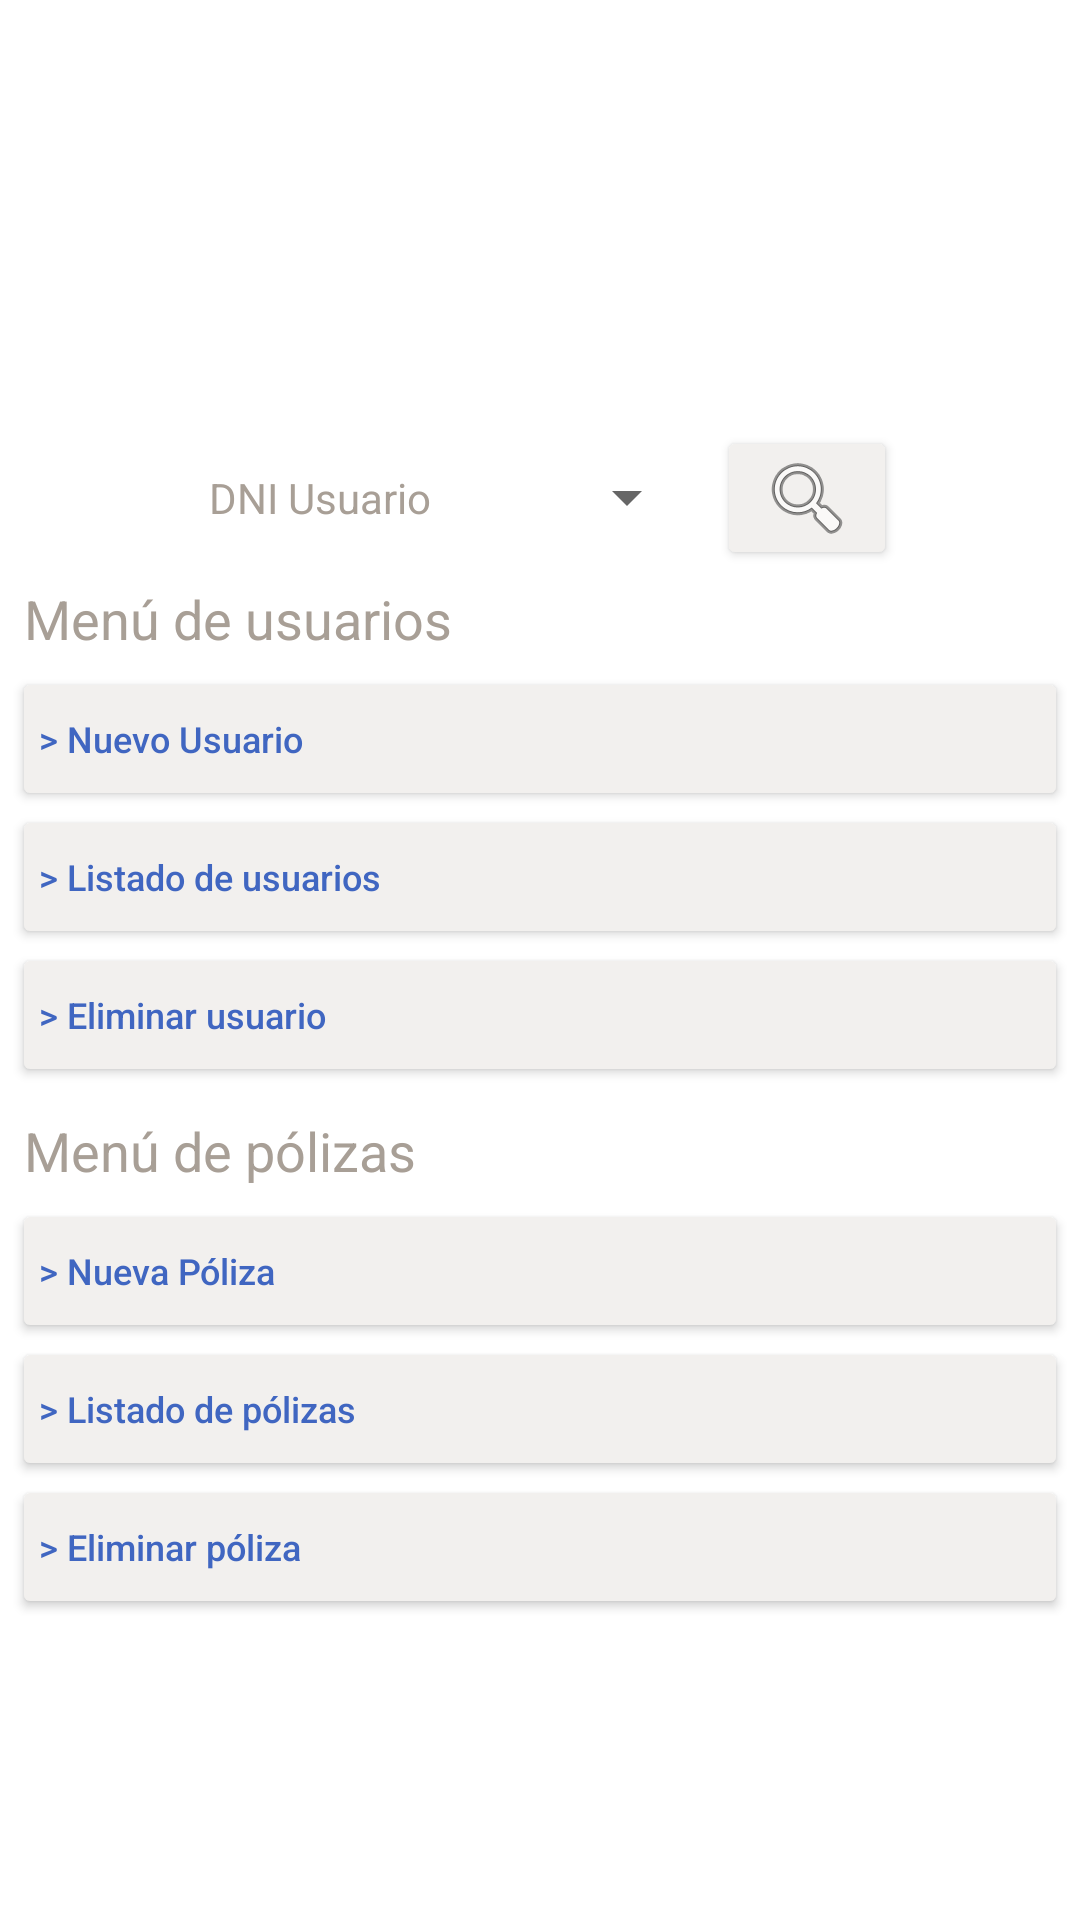

Layout XML and referenced resources for this Android screen:
<!-- AndroidManifest.xml: application theme AppTheme -->
<!-- res/layout/activity_main.xml -->
<?xml version="1.0" encoding="utf-8"?>
<ScrollView xmlns:android="http://schemas.android.com/apk/res/android"
    android:layout_width="match_parent"
    android:layout_height="match_parent"
    android:layout_marginBottom="@dimen/marginLayout"
    android:background="@color/white"
    android:padding="@dimen/padding_l">

    <LinearLayout xmlns:android="http://schemas.android.com/apk/res/android"
        xmlns:tools="http://schemas.android.com/tools"
        android:layout_width="match_parent"
        android:layout_height="wrap_content"
        android:layout_marginBottom="@dimen/marginLayout"
        android:background="@color/white"
        android:orientation="vertical"
        tools:context="com.deuzex.seguros.activities.promotor.MainPromotorActivity">

        <LinearLayout
            android:layout_width="match_parent"
            android:layout_height="wrap_content"
            android:nextFocusDown="@string/etSearch"
            android:orientation="vertical">

            <ImageView
                android:id="@+id/logo_stk"
                android:layout_width="match_parent"
                android:layout_height="120dp"
                android:layout_margin="@dimen/marginLayout"
                android:contentDescription="@string/logoSTK"
                android:src="@drawable/logo1" />

            <LinearLayout
                android:layout_width="match_parent"
                android:layout_height="wrap_content"
                android:gravity="center"
                android:orientation="horizontal">

                <Spinner
                    android:id="@+id/sp_search"
                    style="@style/txt"
                    android:layout_width="wrap_content"
                    android:layout_height="wrap_content"
                    android:entries="@array/search_array" />

                <Button
                    android:id="@+id/btnSearch"
                    style="@style/btn"
                    android:layout_width="wrap_content"
                    android:layout_height="wrap_content"
                    android:background="@drawable/btn_style"
                    android:drawableStart="@android:drawable/ic_menu_search"
                    android:minWidth="30dp"
                    android:paddingEnd="@dimen/marginLayout"
                    android:paddingStart="@dimen/marginLayout" />
            </LinearLayout>
        </LinearLayout>

        <LinearLayout
            android:layout_width="match_parent"
            android:layout_height="wrap_content"
            android:orientation="vertical">

            <TextView
                style="@style/txt"
                android:layout_width="wrap_content"
                android:layout_height="wrap_content"
                android:layout_marginStart="@dimen/padding_xl"
                android:layout_marginTop="@dimen/padding_xl"
                android:text="@string/menu_usuario"
                android:textSize="@dimen/txt_m" />

            <Button
                android:id="@+id/btnNewUser"
                style="@style/btn"
                android:layout_width="fill_parent"
                android:layout_height="wrap_content"
                android:background="@drawable/btn_style"
                android:text="@string/nuevo_usuario" />

            <Button
                android:id="@+id/btnUserData"
                style="@style/btn"
                android:layout_width="fill_parent"
                android:layout_height="wrap_content"
                android:background="@drawable/btn_style"
                android:text="@string/listado_usuarios" />

            <Button
                android:id="@+id/btnDeleteUser"
                style="@style/btn"
                android:layout_width="fill_parent"
                android:layout_height="wrap_content"
                android:background="@drawable/btn_style"
                android:text="@string/elimina_usuario" />

            <LinearLayout
                android:layout_width="match_parent"
                android:layout_height="wrap_content"
                android:layout_marginTop="@dimen/padding_xl"
                android:orientation="vertical">

                <TextView
                    android:id="@+id/textView"
                    style="@style/txt"
                    android:layout_width="wrap_content"
                    android:layout_height="wrap_content"
                    android:layout_marginStart="@dimen/padding_xl"
                    android:layout_marginTop="@dimen/padding_l"
                    android:text="@string/menu_poliza"
                    android:textSize="@dimen/txt_m" />

                <Button
                    android:id="@+id/btnNewSecure"
                    style="@style/btn"
                    android:layout_width="fill_parent"
                    android:layout_height="wrap_content"
                    android:background="@drawable/btn_style"
                    android:text="@string/nueva_poliza" />

                <Button
                    android:id="@+id/btnSecureData"
                    style="@style/btn"
                    android:layout_width="fill_parent"
                    android:layout_height="wrap_content"
                    android:background="@drawable/btn_style"
                    android:text="@string/listado_polizas" />

                <Button
                    android:id="@+id/btnDeleteSecure"
                    style="@style/btn"
                    android:layout_width="fill_parent"
                    android:layout_height="wrap_content"
                    android:background="@drawable/btn_style"
                    android:text="@string/elimina_poliza" />
            </LinearLayout>

            <LinearLayout
                android:visibility="gone"
                android:layout_width="match_parent"
                android:layout_height="wrap_content">

                <Button
                    android:id="@+id/btn_menu_asegurado"
                    style="@style/btn"
                    android:layout_width="match_parent"
                    android:layout_height="wrap_content"
                    android:text="ACTIVITY ASEGURADO" />
            </LinearLayout>
        </LinearLayout>
    </LinearLayout>
</ScrollView>
<!-- resources referenced by this layout -->
<resources>
  <string-array name="search_array">
          <item>DNI Usuario</item>
          <item>Número de Póliza</item>
      </string-array>
  <color name="white">#FFF</color>
  <dimen name="marginLayout">10dp</dimen>
  <dimen name="padding_l">3dp</dimen>
  <dimen name="padding_xl">5dp</dimen>
  <dimen name="txt_m">18sp</dimen>
  <!-- drawable btn_style (drawable) -->
  <?xml version="1.0" encoding="utf-8"?>
  <selector xmlns:android="http://schemas.android.com/apk/res/android">
      <item
          android:drawable="@drawable/btn_pressed"
          android:state_pressed="true" />
      <item
          android:drawable="@drawable/btn_focused"
          android:state_focused="true" />
      <item
          android:drawable="@drawable/btn_normal" />
  </selector>
  <string name="elimina_poliza">&gt; Eliminar póliza </string>
  <string name="elimina_usuario">&gt; Eliminar usuario </string>
  <string name="etSearch">Ingrese DNI</string>
  <string name="listado_polizas">&gt; Listado de pólizas </string>
  <string name="listado_usuarios">&gt; Listado de usuarios </string>
  <string name="logoSTK">logo_stk</string>
  <string name="menu_poliza">Menú de pólizas</string>
  <string name="menu_usuario">Menú de usuarios</string>
  <string name="nueva_poliza">&gt; Nueva Póliza</string>
  <string name="nuevo_usuario">&gt; Nuevo Usuario</string>
  <style name="btn">
          <item name="android:minHeight">36dp</item>
          <item name="android:textAllCaps">false</item>
          <item name="android:paddingStart">@dimen/padding_xl</item>
          <item name="android:textAlignment">viewStart</item>
          <item name="android:textColor">@color/zurich_blue</item>
          <item name="android:textSize">@dimen/txt_xxs</item>
          <item name="android:layout_margin">@dimen/padding_xl</item>
      </style>
  <style name="txt">
          <item name="android:textSize">@dimen/txt_xxs</item>
          <item name="android:textColor">@color/dark_stone</item>
          <item name="android:layout_margin">@dimen/padding_xl</item>
      </style>
  <!-- drawable btn_focused (drawable) -->
  <shape xmlns:android="http://schemas.android.com/apk/res/android">
      <solid android:color="@color/zurich_gray" />
      <padding
          android:bottom="1dp"
          android:left="1dp"
          android:right="1dp"
          android:top="1dp" />
      <corners
          android:bottomLeftRadius="@dimen/padding_m"
          android:bottomRightRadius="@dimen/padding_m"
          android:topLeftRadius="@dimen/padding_m"
          android:topRightRadius="@dimen/padding_m" />
  </shape>
  <!-- drawable btn_normal (drawable) -->
  <shape xmlns:android="http://schemas.android.com/apk/res/android">
      <solid android:color="@color/zurich_gray" />
      <padding
          android:bottom="1dp"
          android:left="1dp"
          android:right="1dp"
          android:top="1dp" />
      <corners
          android:radius="@dimen/padding_m"/>
  </shape>
  <color name="zurich_blue">#4066C1</color>
  <dimen name="txt_xxs">12sp</dimen>
  <color name="dark_stone">#A89F96</color>
  <color name="colorPrimary">#003399</color>
  <color name="colorPrimaryDark">#000066</color>
  <color name="colorAccent">#7e7a6d</color>
  <style name="sp_item" parent="android:Widget.TextView.SpinnerItem">
          <item name="android:padding">@dimen/padding_xl</item>
          <item name="android:textSize">@dimen/txt_xs</item>
          <item name="android:textColor">@color/dark_stone</item>
      </style>
  <style name="sp_item_dropdown" parent="android:TextAppearance.Widget.TextView.SpinnerItem">
          <item name="android:padding">@dimen/padding_xl</item>
          <item name="android:textSize">@dimen/txt_xs</item>
          <item name="android:textColor">@color/black</item>
      </style>
  <color name="zurich_dark_gray">#E8E5E3</color>
  <dimen name="padding_m">2dp</dimen>
  <color name="zurich_gray">#F2F0EE</color>
  <dimen name="txt_xs">14sp</dimen>
  <color name="black">#000</color>
</resources>
